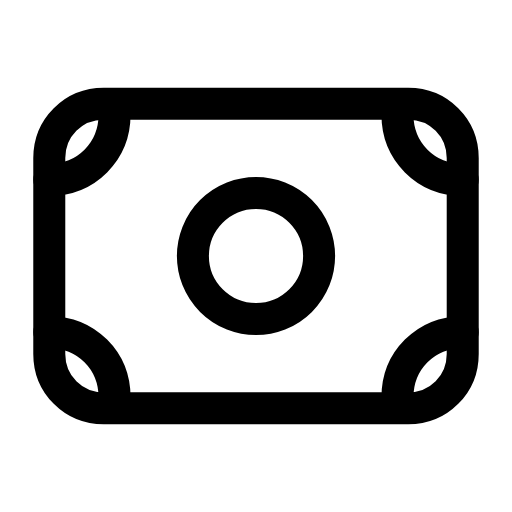
t = 0.00 s
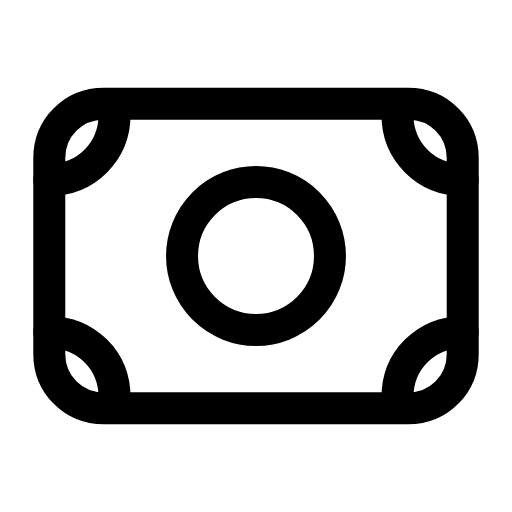
t = 0.25 s
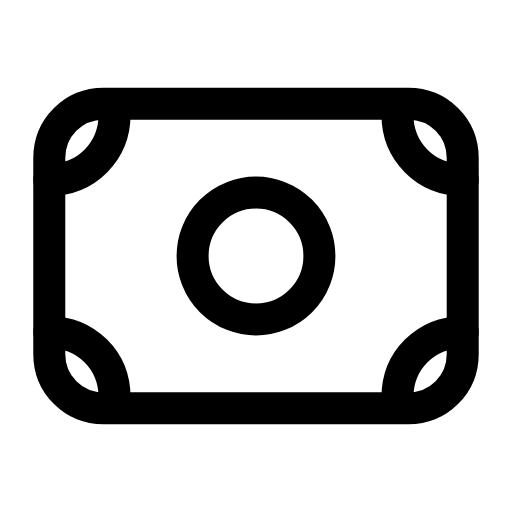
t = 0.51 s
t = 0.73 s: frame unchanged from t = 0.00 s, image omitted
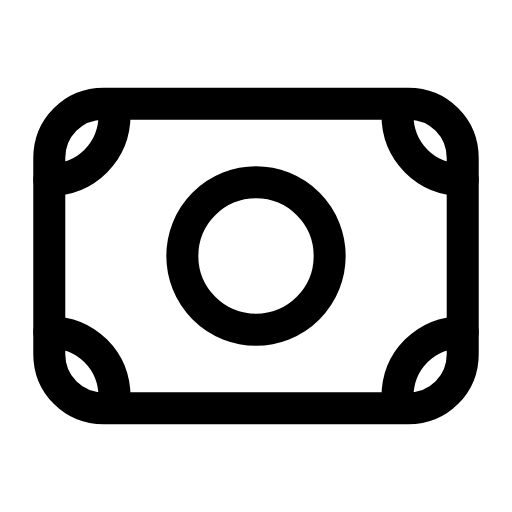
t = 1.01 s
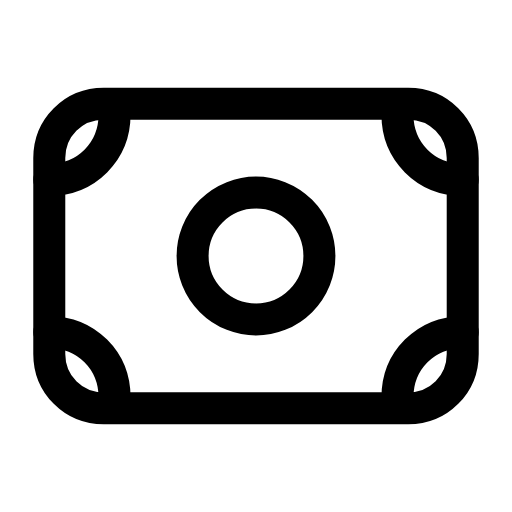
t = 1.24 s

The animated SVG that drew these frames (rendered in a browser with its animation timeline set to each time). Animation: 1 SMIL element (animate=1); one cycle of 1.50 s, repeats indefinitely.

<svg xmlns="http://www.w3.org/2000/svg" width="24" height="24" viewBox="0 0 24 24" fill="none"><g transform="translate(-0.24 -0.24) scale(1.02)"><path stroke="currentColor" stroke-width="1.471" stroke-linecap="round" stroke-linejoin="round" fill="none" d="M5 5L19 5C20.4 5 21.5 6.1 21.5 7.5L21.5 16.5C21.5 17.9 20.4 19 19 19L5 19C3.6 19 2.5 17.9 2.5 16.5L2.5 7.5C2.5 6.1 3.6 5 5 5Z"></path><path stroke="currentColor" stroke-width="1.471" stroke-linecap="round" stroke-linejoin="round" fill="none" d="M2.5 8.5C4.2 8.5 5.5 7.2 5.5 5.5M18.5 5.5C18.5 7.2 19.8 8.5 21.5 8.5M21.5 15.5C19.8 15.5 18.5 16.8 18.5 18.5M5.5 18.5C5.5 16.8 4.2 15.5 2.5 15.5"></path><circle stroke="currentColor" stroke-width="1.471" stroke-linecap="round" stroke-linejoin="round" fill="none" cx="12" cy="12" r="2.9"><animate attributeName="r" values="2.9;3.4;2.9;2.9;3.4;2.9;2.9" keyTimes="0;0.225;0.45;0.6;0.75;0.9;1" dur="1.5s" repeatCount="indefinite" calcMode="spline" keySplines="0.16 1 0.3 1;0.16 1 0.3 1;0.16 1 0.3 1;0.16 1 0.3 1;0.16 1 0.3 1;0.16 1 0.3 1"/></circle></g></svg>
